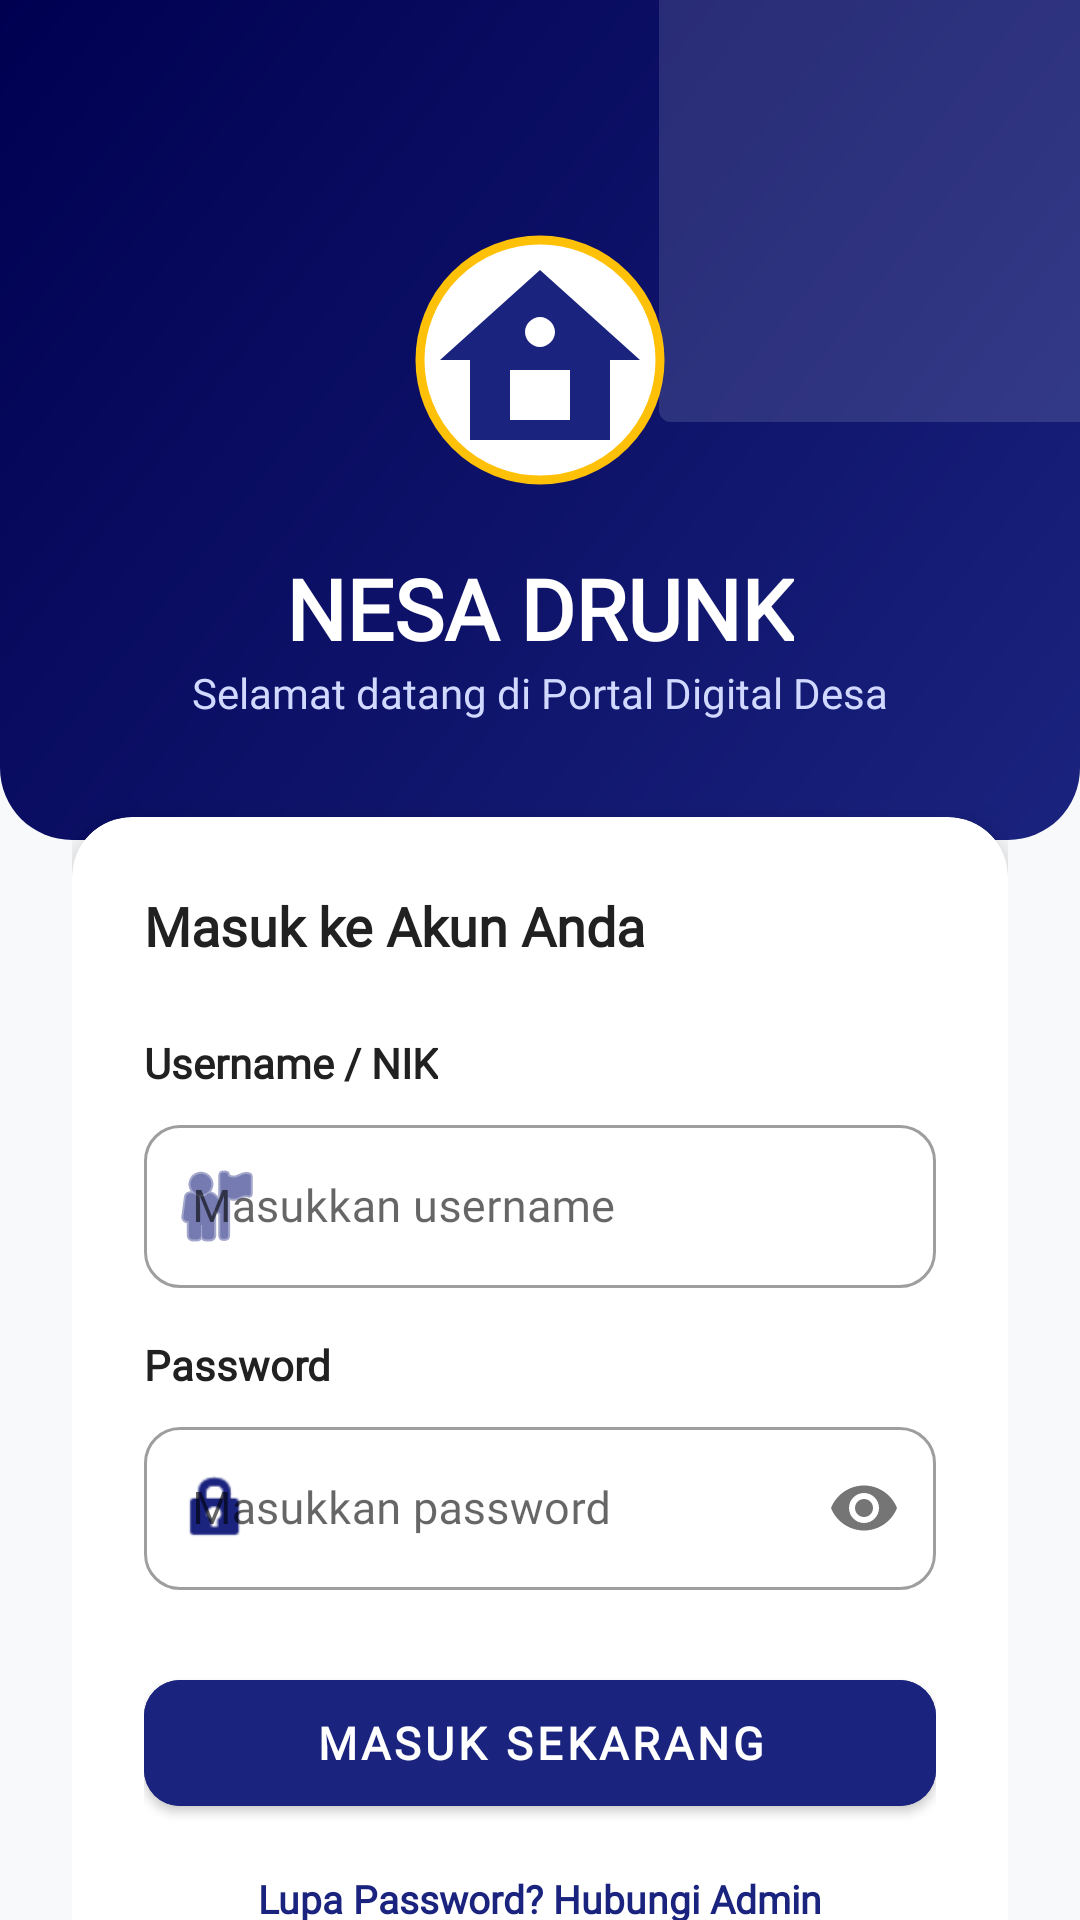

Layout XML and referenced resources for this Android screen:
<!-- AndroidManifest.xml: application theme Theme.Nesadrunk -->
<!-- res/layout/activity_login_p3.xml -->
<?xml version="1.0" encoding="utf-8"?>
<androidx.constraintlayout.widget.ConstraintLayout
    xmlns:android="http://schemas.android.com/apk/res/android"
    xmlns:app="http://schemas.android.com/apk/res-auto"
    xmlns:tools="http://schemas.android.com/tools"
    android:layout_width="match_parent"
    android:layout_height="match_parent"
    android:background="@color/bg_light"
    tools:context=".ui.pertemuan_3.LoginActivity">

    
    <View
        android:id="@+id/headerBackground"
        android:layout_width="match_parent"
        android:layout_height="280dp"
        android:background="@drawable/bg_gradient_primary"
        app:layout_constraintTop_toTopOf="parent" />

    
    <View
        android:id="@+id/decorativeCircle"
        android:layout_width="180dp"
        android:layout_height="180dp"
        android:background="@drawable/bg_badge_active"
        android:backgroundTint="#20FFFFFF"
        app:layout_constraintTop_toTopOf="parent"
        app:layout_constraintEnd_toEndOf="parent"
        android:layout_marginTop="-40dp"
        android:layout_marginEnd="-40dp" />

    <androidx.core.widget.NestedScrollView
        android:layout_width="match_parent"
        android:layout_height="match_parent"
        android:fillViewport="true"
        app:layout_constraintTop_toTopOf="parent"
        app:layout_constraintBottom_toBottomOf="parent">

        <androidx.constraintlayout.widget.ConstraintLayout
            android:layout_width="match_parent"
            android:layout_height="wrap_content"
            android:padding="24dp">

            
            <com.google.android.material.imageview.ShapeableImageView
                android:id="@+id/ivLogo"
                android:layout_width="96dp"
                android:layout_height="96dp"
                android:layout_marginTop="48dp"
                android:src="@drawable/logo_desa"
                android:background="@color/white"
                android:padding="8dp"
                app:shapeAppearanceOverlay="@style/CircleImage"
                app:strokeColor="@color/accent_lembaga"
                app:strokeWidth="3dp"
                app:layout_constraintTop_toTopOf="parent"
                app:layout_constraintStart_toStartOf="parent"
                app:layout_constraintEnd_toEndOf="parent" />

            
            <TextView
                android:id="@+id/tvAppTitle"
                android:layout_width="wrap_content"
                android:layout_height="wrap_content"
                android:layout_marginTop="16dp"
                android:text="NESA DRUNK"
                android:textColor="@color/white"
                android:textSize="28sp"
                android:fontFamily="@font/poppins"
                android:textStyle="bold"
                app:layout_constraintTop_toBottomOf="@id/ivLogo"
                app:layout_constraintStart_toStartOf="parent"
                app:layout_constraintEnd_toEndOf="parent" />

            
            <TextView
                android:id="@+id/tvSubtitle"
                android:layout_width="wrap_content"
                android:layout_height="wrap_content"
                android:text="Selamat datang di Portal Digital Desa"
                android:textColor="#D1D9FF"
                android:textSize="14sp"
                android:fontFamily="@font/poppins"
                app:layout_constraintTop_toBottomOf="@id/tvAppTitle"
                app:layout_constraintStart_toStartOf="parent"
                app:layout_constraintEnd_toEndOf="parent" />

            
            <androidx.cardview.widget.CardView
                android:id="@+id/loginCard"
                android:layout_width="match_parent"
                android:layout_height="wrap_content"
                android:layout_marginTop="32dp"
                android:layout_marginBottom="32dp"
                app:cardCornerRadius="20dp"
                app:cardElevation="8dp"
                app:layout_constraintTop_toBottomOf="@id/tvSubtitle"
                app:layout_constraintStart_toStartOf="parent"
                app:layout_constraintEnd_toEndOf="parent">

                <LinearLayout
                    android:layout_width="match_parent"
                    android:layout_height="wrap_content"
                    android:orientation="vertical"
                    android:padding="24dp">

                    <TextView
                        android:layout_width="wrap_content"
                        android:layout_height="wrap_content"
                        android:text="Masuk ke Akun Anda"
                        android:textColor="@color/text_dark"
                        android:textSize="18sp"
                        android:fontFamily="@font/poppins"
                        android:textStyle="bold"
                        android:layout_marginBottom="24dp" />

                    
                    <TextView
                        android:layout_width="wrap_content"
                        android:layout_height="wrap_content"
                        android:text="Username / NIK"
                        android:textColor="@color/text_dark"
                        android:textSize="14sp"
                        android:fontFamily="@font/poppins"
                        android:textStyle="bold"
                        android:layout_marginBottom="6dp" />

                    <com.google.android.material.textfield.TextInputLayout
                        android:id="@+id/tilUsername"
                        style="@style/Widget.MaterialComponents.TextInputLayout.OutlinedBox"
                        android:layout_width="match_parent"
                        android:layout_height="wrap_content"
                        android:layout_marginBottom="16dp"
                        app:startIconDrawable="@android:drawable/ic_menu_myplaces"
                        app:startIconTint="@color/primary_lembaga"
                        app:boxCornerRadiusTopStart="12dp"
                        app:boxCornerRadiusTopEnd="12dp"
                        app:boxCornerRadiusBottomStart="12dp"
                        app:boxCornerRadiusBottomEnd="12dp">

                        <com.google.android.material.textfield.TextInputEditText
                            android:id="@+id/etUsername"
                            android:layout_width="match_parent"
                            android:layout_height="wrap_content"
                            android:hint="Masukkan username"
                            android:inputType="text"
                            android:textSize="15sp"
                            android:fontFamily="@font/poppins" />
                    </com.google.android.material.textfield.TextInputLayout>

                    
                    <TextView
                        android:layout_width="wrap_content"
                        android:layout_height="wrap_content"
                        android:text="Password"
                        android:textColor="@color/text_dark"
                        android:textSize="14sp"
                        android:fontFamily="@font/poppins"
                        android:textStyle="bold"
                        android:layout_marginBottom="6dp" />

                    <com.google.android.material.textfield.TextInputLayout
                        android:id="@+id/tilPassword"
                        style="@style/Widget.MaterialComponents.TextInputLayout.OutlinedBox"
                        android:layout_width="match_parent"
                        android:layout_height="wrap_content"
                        android:layout_marginBottom="24dp"
                        app:startIconDrawable="@android:drawable/ic_lock_idle_lock"
                        app:startIconTint="@color/primary_lembaga"
                        app:passwordToggleEnabled="true"
                        app:passwordToggleTint="@color/text_muted"
                        app:boxCornerRadiusTopStart="12dp"
                        app:boxCornerRadiusTopEnd="12dp"
                        app:boxCornerRadiusBottomStart="12dp"
                        app:boxCornerRadiusBottomEnd="12dp">

                        <com.google.android.material.textfield.TextInputEditText
                            android:id="@+id/etPassword"
                            android:layout_width="match_parent"
                            android:layout_height="wrap_content"
                            android:hint="Masukkan password"
                            android:inputType="textPassword"
                            android:textSize="15sp"
                            android:fontFamily="@font/poppins" />
                    </com.google.android.material.textfield.TextInputLayout>

                    
                    <com.google.android.material.button.MaterialButton
                        android:id="@+id/btnLogin"
                        android:layout_width="match_parent"
                        android:layout_height="54dp"
                        android:backgroundTint="@color/primary_lembaga"
                        android:text="MASUK SEKARANG"
                        android:textColor="@color/white"
                        android:textSize="15sp"
                        android:textStyle="bold"
                        android:fontFamily="@font/poppins"
                        app:cornerRadius="12dp" />

                    <TextView
                        android:id="@+id/tvForgotPwd"
                        android:layout_width="wrap_content"
                        android:layout_height="wrap_content"
                        android:layout_gravity="center_horizontal"
                        android:layout_marginTop="16dp"
                        android:text="Lupa Password? Hubungi Admin"
                        android:textColor="@color/primary_lembaga"
                        android:textSize="13sp"
                        android:fontFamily="@font/poppins"
                        android:textStyle="bold" />
                </LinearLayout>
            </androidx.cardview.widget.CardView>

            
            <TextView
                android:id="@+id/tvFooter"
                android:layout_width="wrap_content"
                android:layout_height="wrap_content"
                android:text="Pertemuan 3 - Desain UI &amp; Custom Font"
                android:textColor="@color/text_muted"
                android:textSize="12sp"
                android:fontFamily="@font/poppins"
                app:layout_constraintTop_toBottomOf="@id/loginCard"
                app:layout_constraintStart_toStartOf="parent"
                app:layout_constraintEnd_toEndOf="parent"
                android:layout_marginTop="16dp" />

        </androidx.constraintlayout.widget.ConstraintLayout>
    </androidx.core.widget.NestedScrollView>

</androidx.constraintlayout.widget.ConstraintLayout>
<!-- resources referenced by this layout -->
<resources>
  <color name="accent_lembaga">#FFC107</color>
  <color name="bg_light">#F8F9FA</color>
  <color name="primary_lembaga">#1A237E</color>
  <color name="text_dark">#212121</color>
  <color name="text_muted">#757575</color>
  <color name="white">#FFFFFFFF</color>
  <!-- drawable bg_badge_active (drawable) -->
  <?xml version="1.0" encoding="utf-8"?>
  <shape xmlns:android="http://schemas.android.com/apk/res/android"
      android:shape="rectangle">
      <solid android:color="#2E7D32" /> 
      <corners android:radius="4dp" />
  </shape>
  <!-- drawable bg_gradient_primary (drawable) -->
  <?xml version="1.0" encoding="utf-8"?>
  <shape xmlns:android="http://schemas.android.com/apk/res/android"
      android:shape="rectangle">
      <gradient
          android:angle="135"
          android:endColor="@color/primary_dark"
          android:startColor="@color/primary_lembaga"
          android:type="linear" />
      <corners
          android:bottomLeftRadius="24dp"
          android:bottomRightRadius="24dp" />
  </shape>
  <!-- drawable logo_desa: png bitmap (drawable, 292075 bytes) -->
  <style name="CircleImage">
          <item name="cornerSize">50%</item>
      </style>
  <style name="Theme.Nesadrunk" parent="Theme.MaterialComponents.DayNight.NoActionBar">
          
          <item name="colorPrimary">@color/primary_lembaga</item>
          <item name="colorPrimaryVariant">@color/primary_lembaga</item>
          <item name="colorOnPrimary">@color/white</item>
          
          <item name="colorSecondary">@color/secondary_lembaga</item>
          <item name="colorSecondaryVariant">@color/secondary_lembaga</item>
          <item name="colorOnSecondary">@color/black</item>
          
          <item name="android:statusBarColor">?attr/colorPrimaryVariant</item>
          
      </style>
  <color name="primary_dark">#000051</color>
  <color name="secondary_lembaga">#283593</color>
  <color name="black">#FF000000</color>
</resources>
